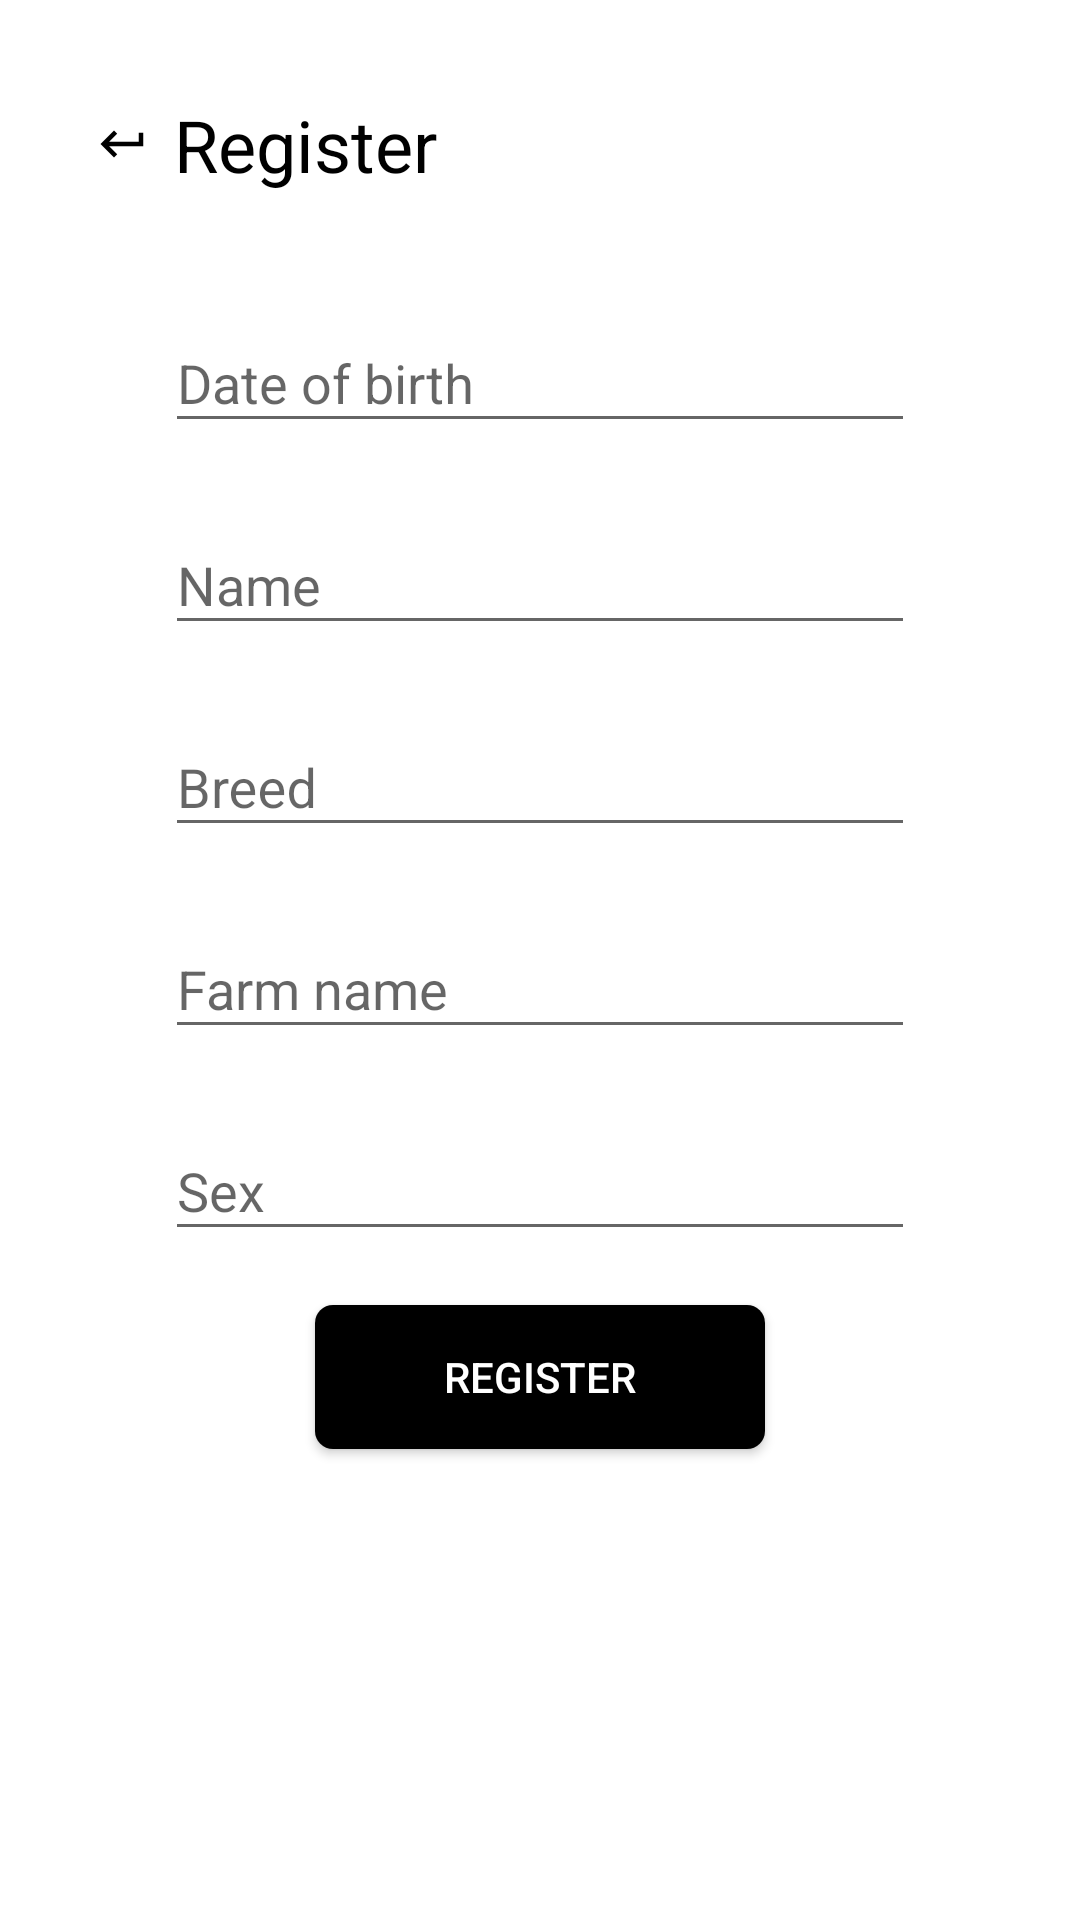

The Android layout XML behind this screen, and the referenced resources:
<!-- AndroidManifest.xml: activity theme AppTheme -->
<!-- res/layout/activity_register.xml -->
<android.support.constraint.ConstraintLayout xmlns:android="http://schemas.android.com/apk/res/android"
    xmlns:app="http://schemas.android.com/apk/res-auto"
    android:layout_width="match_parent"
    android:layout_height="match_parent"
    android:layout_gravity="center"
    android:background="@color/white"
    android:padding="16dp">

    <TextView
        android:id="@+id/title"
        android:layout_width="match_parent"
        android:layout_height="wrap_content"
        android:drawablePadding="8dp"
        android:drawableStart="@drawable/ic_keyboard_return_black_18dp"
        android:drawableLeft="@drawable/ic_keyboard_return_black_18dp"
        android:padding="16dp"
        android:text="Register"
        android:textColor="@android:color/black"
        android:textSize="24sp"
        app:layout_constraintStart_toStartOf="parent"
        app:layout_constraintTop_toTopOf="parent" />

    <android.support.design.widget.TextInputLayout
        android:id="@+id/dob"
        android:layout_width="250dp"
        android:layout_height="wrap_content"
        android:layout_marginEnd="8dp"
        android:layout_marginStart="8dp"
        android:layout_marginTop="15dp"
        app:layout_constraintEnd_toEndOf="parent"
        app:layout_constraintStart_toStartOf="parent"
        app:layout_constraintTop_toBottomOf="@+id/title">

        <android.support.design.widget.TextInputEditText
            android:id="@+id/name"
            android:layout_width="match_parent"
            android:layout_height="wrap_content"
            android:hint="Date of birth"
            android:inputType="text" />

    </android.support.design.widget.TextInputLayout>

    <android.support.design.widget.TextInputLayout
        android:id="@+id/cowname"
        android:layout_width="250dp"
        android:layout_height="wrap_content"
        android:layout_marginEnd="8dp"
        android:layout_marginStart="8dp"
        android:layout_marginTop="15dp"
        app:layout_constraintEnd_toEndOf="parent"
        app:layout_constraintStart_toStartOf="parent"
        app:layout_constraintTop_toBottomOf="@+id/dob">

        <android.support.design.widget.TextInputEditText
            android:id="@+id/textcowname"
            android:layout_width="match_parent"
            android:layout_height="wrap_content"
            android:hint="Name"
            android:inputType="textEmailAddress" />
    </android.support.design.widget.TextInputLayout>

    <android.support.design.widget.TextInputLayout
        android:id="@+id/type"
        android:layout_width="250dp"
        android:layout_height="wrap_content"
        android:layout_marginEnd="8dp"
        android:layout_marginStart="8dp"
        android:layout_marginTop="15dp"
        app:layout_constraintEnd_toEndOf="parent"
        app:layout_constraintStart_toStartOf="parent"
        app:layout_constraintTop_toBottomOf="@+id/cowname">

        <android.support.design.widget.TextInputEditText
            android:id="@+id/breed"
            android:layout_width="match_parent"
            android:layout_height="wrap_content"
            android:hint="Breed"
            android:inputType="text" />
    </android.support.design.widget.TextInputLayout>

    <android.support.design.widget.TextInputLayout
        android:id="@+id/text_farmname"
        android:layout_width="250dp"
        android:layout_height="wrap_content"
        android:layout_marginEnd="8dp"
        android:layout_marginStart="8dp"
        android:layout_marginTop="15dp"
        app:layout_constraintEnd_toEndOf="parent"
        app:layout_constraintStart_toStartOf="parent"
        app:layout_constraintTop_toBottomOf="@+id/type">

        <android.support.design.widget.TextInputEditText
            android:id="@+id/farmname"
            android:layout_width="match_parent"
            android:layout_height="wrap_content"
            android:hint="Farm name"
            android:inputType="text" />
    </android.support.design.widget.TextInputLayout>

    <android.support.design.widget.TextInputLayout
        android:id="@+id/gender"
        android:layout_width="250dp"
        android:layout_height="wrap_content"
        android:layout_marginEnd="8dp"
        android:layout_marginStart="8dp"
        android:layout_marginTop="15dp"
        app:layout_constraintEnd_toEndOf="parent"
        app:layout_constraintStart_toStartOf="parent"
        app:layout_constraintTop_toBottomOf="@+id/text_farmname">

        <android.support.design.widget.TextInputEditText
            android:id="@+id/textgender"
            android:layout_width="match_parent"
            android:layout_height="wrap_content"
            android:hint="Sex"
            android:inputType="textEmailAddress" />
    </android.support.design.widget.TextInputLayout>

    <Button
        android:id="@+id/register"
        android:layout_width="150dp"
        android:layout_height="wrap_content"
        android:layout_marginEnd="8dp"
        android:layout_marginStart="8dp"
        android:layout_marginTop="18dp"
        android:background="@drawable/bg_button_rounded"
        android:text="Register"
        android:textColor="@color/white"
        app:layout_constraintEnd_toEndOf="parent"
        app:layout_constraintStart_toStartOf="parent"
        app:layout_constraintTop_toBottomOf="@+id/gender" />


</android.support.constraint.ConstraintLayout>
<!-- resources referenced by this layout -->
<resources>
  <color name="white">#ffffff</color>
  <!-- drawable bg_button_rounded (drawable) -->
  <?xml version="1.0" encoding="utf-8"?>
  <shape
      xmlns:android="http://schemas.android.com/apk/res/android"
      android:shape="rectangle">
  
      
      <solid
          android:color="@color/black" >
      </solid>
  
      
      <padding
          android:left="5dp"
          android:top="5dp"
          android:right="5dp"
          android:bottom="5dp"    >
      </padding>
  
      
      <corners
          android:radius="6dp"   >
      </corners>
  
  </shape>
  <!-- drawable ic_keyboard_return_black_18dp: png bitmap (drawable-hdpi, 511 bytes) -->
  <style name="AppTheme" parent="Theme.AppCompat.Light.DarkActionBar">
          
          <item name="colorPrimary">@color/black</item>
          <item name="colorPrimaryDark">@color/black</item>
          <item name="colorAccent">@color/green</item>
          <item name="windowActionBar">false</item>
          <item name="windowNoTitle">true</item>
      </style>
  <color name="black">#000000</color>
  <color name="green">#2E7D32</color>
</resources>
